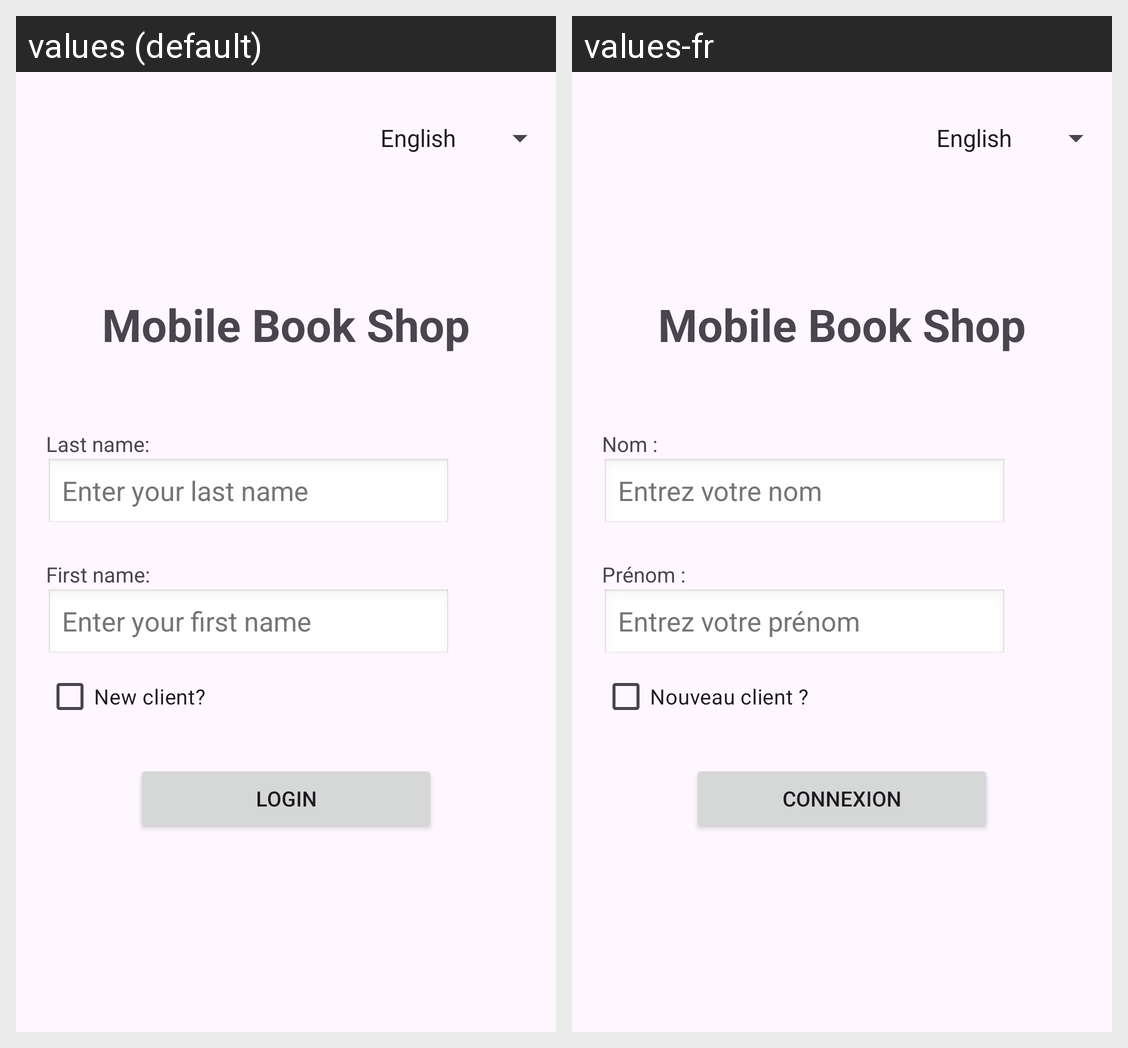

The Android screen above is rendered under two locales of the same app. Produce the string resources it draws, with the default and per-locale values.
Android screen res/layout/activity_main.xml rendered under 2 locales, left to right: values (default), values-fr. Device: Nexus 5 (rendered at 1080×1920; each locale shown at half size, 540×960, under a caption strip naming it); theme Theme.MobileBookShop.
Strings drawn on this screen, with the default value and each locale's value (text and hints the layout hard-codes, and strings that could not be matched under every locale, appear in the picture but are not listed):

app_title
  values: Mobile Book Shop
  values-fr: Mobile Book Shop

client_last_name_label
  values: Last name:
  values-fr: Nom :

client_last_name_placeholder
  values: Enter your last name
  values-fr: Entrez votre nom

client_first_name_label
  values: First name:
  values-fr: Prénom :

client_first_name_placeholder
  values: Enter your first name
  values-fr: Entrez votre prénom

new_client_checkbox
  values: New client?
  values-fr: Nouveau client ?

login_button
  values: Login
  values-fr: Connexion
